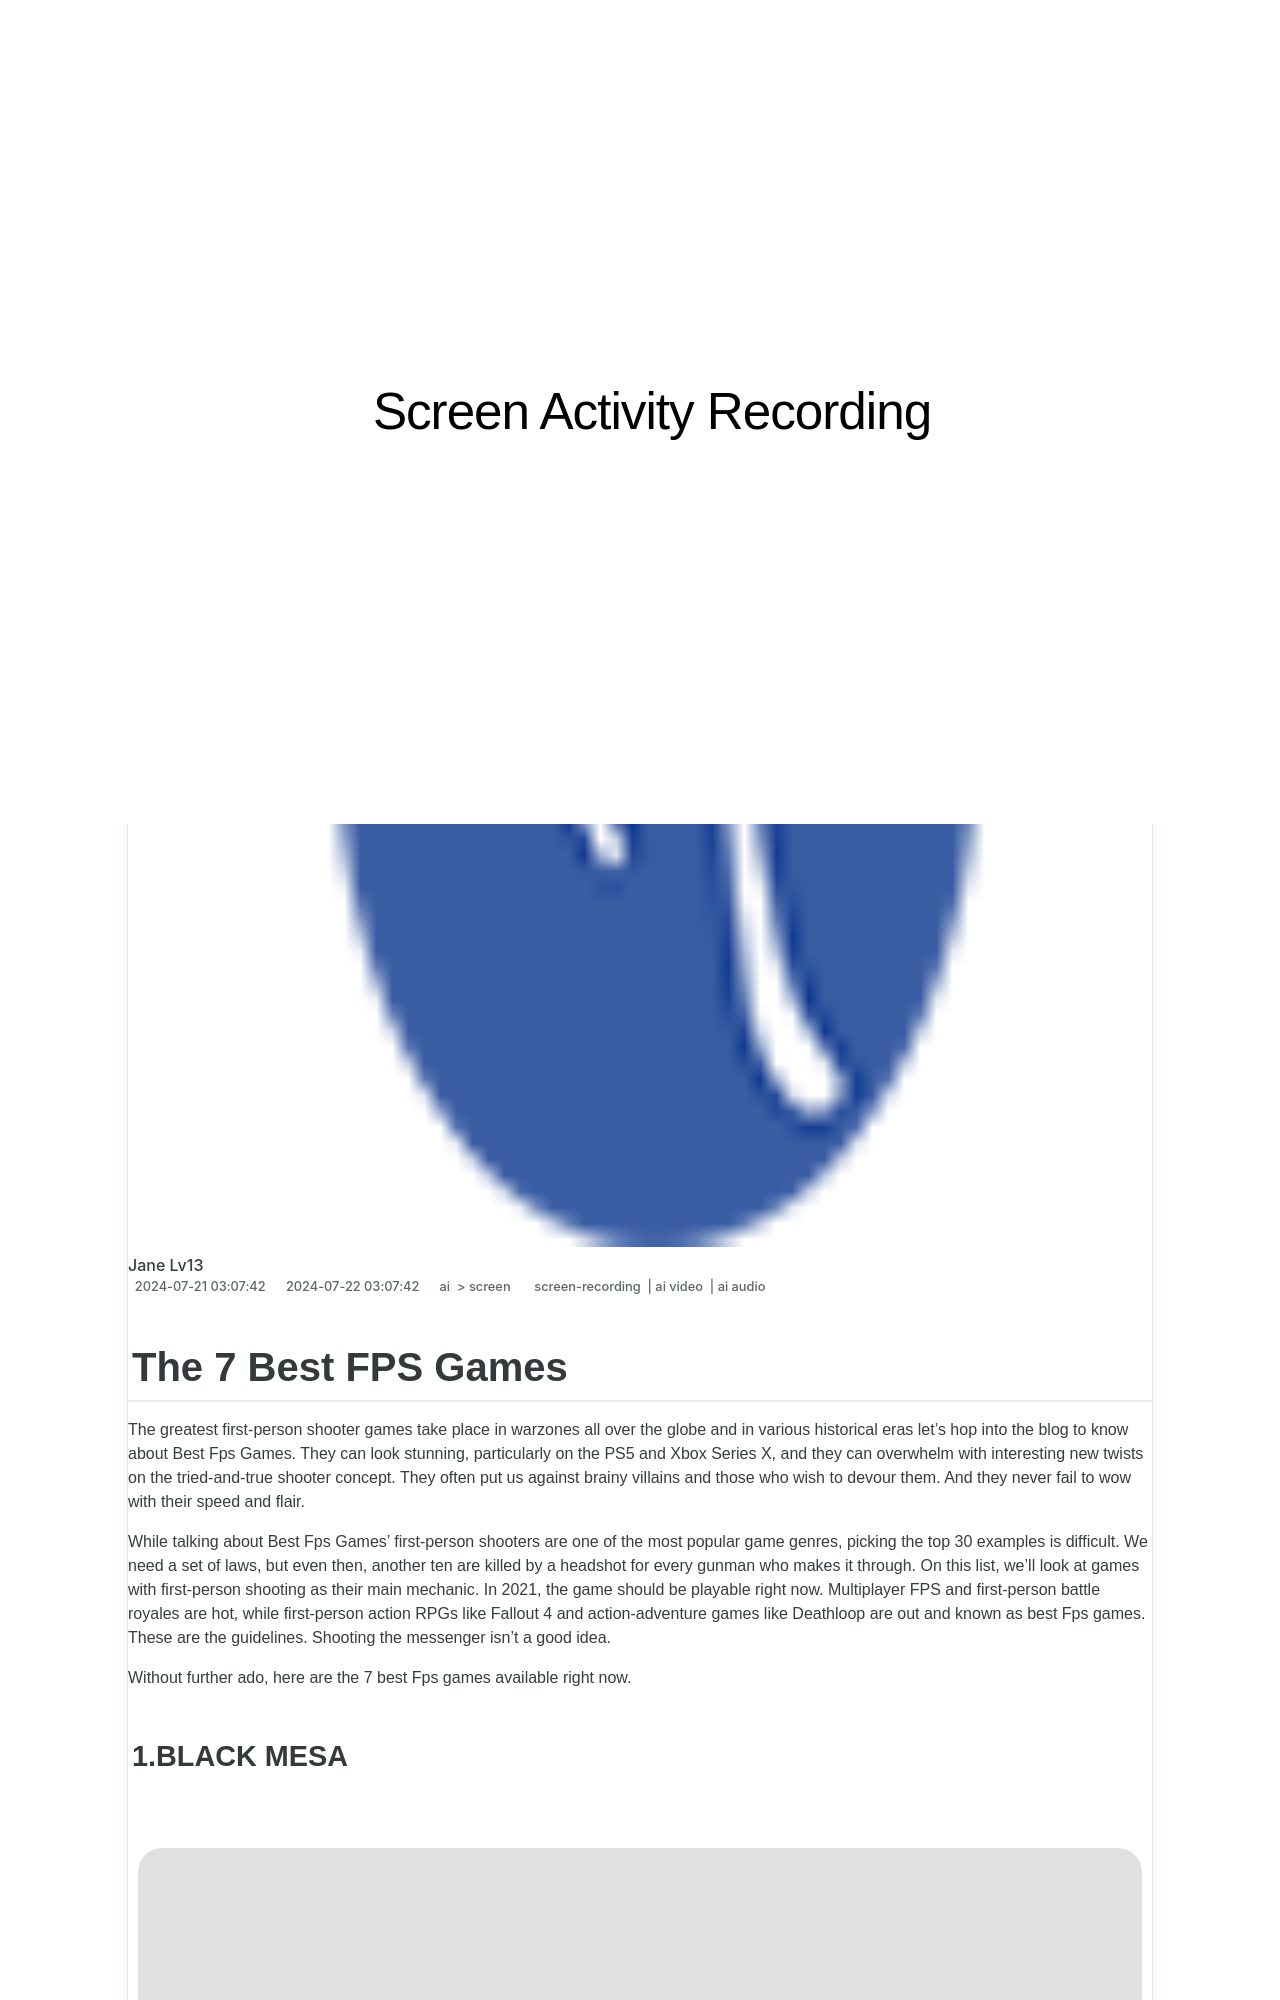

repository: techidaily/site-screen-activity-recording · page: 1715837988547-in-2024-the-7-best-fps-games/index.html · generator: jekyll

---
title: "In 2024, The 7 Best FPS Games"
date: 2024-07-21T03:07:42.307Z
updated: 2024-07-22T03:07:42.307Z
tags: 
  - screen-recording
  - ai video
  - ai audio
categories: 
  - ai
  - screen
description: "This Article Describes In 2024, The 7 Best FPS Games"
excerpt: "This Article Describes In 2024, The 7 Best FPS Games"
keywords: "\"Top FPS Games List,Prime FPS Titles Ranked,Ultimate FPS Experience,Leading FPS Games Overview,FPS Games Best Rated,Elite FPS Game Selection,High-Quality FPS Gaming\""
thumbnail: https://thmb.techidaily.com/72ad6224a96d1332d870ccac31eeed89a25da9895e91d61d746d246092f66e50.png
---
